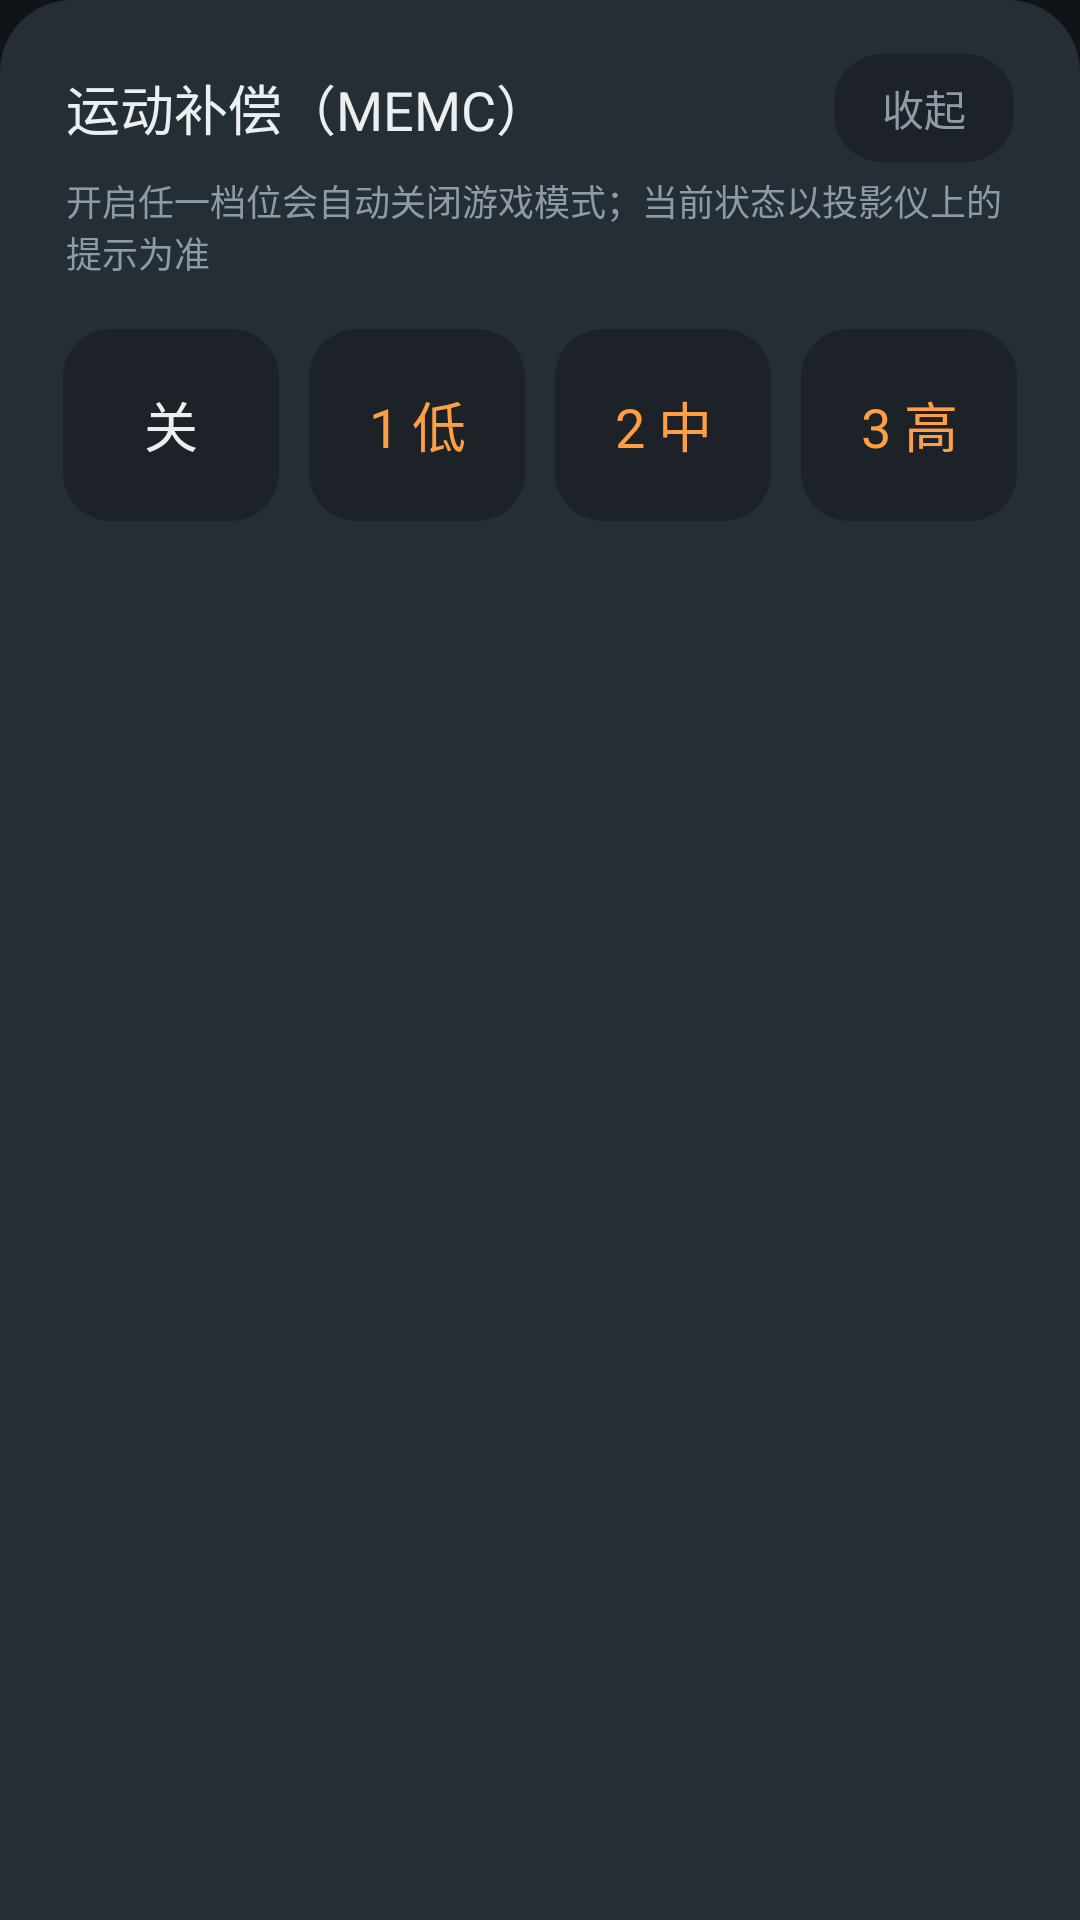

Android layout source for this screen:
<!-- AndroidManifest.xml: application theme Theme.ProjectorRemote -->
<!-- res/layout/dialog_memc.xml -->
<?xml version="1.0" encoding="utf-8"?>
<LinearLayout xmlns:android="http://schemas.android.com/apk/res/android"
    android:layout_width="match_parent"
    android:layout_height="wrap_content"
    android:background="@drawable/bg_panel"
    android:orientation="vertical"
    android:paddingStart="16dp"
    android:paddingTop="18dp"
    android:paddingEnd="16dp"
    android:paddingBottom="20dp">

    <LinearLayout
        android:layout_width="match_parent"
        android:layout_height="wrap_content"
        android:gravity="center_vertical"
        android:orientation="horizontal"
        android:paddingStart="6dp"
        android:paddingEnd="6dp">

        <TextView
            android:layout_width="0dp"
            android:layout_height="wrap_content"
            android:layout_weight="1"
            android:text="运动补偿（MEMC）"
            android:textColor="@color/text_primary"
            android:textSize="18sp" />

        
        <TextView
            android:id="@+id/memcClose"
            android:layout_width="wrap_content"
            android:layout_height="36dp"
            android:background="@drawable/bg_key"
            android:clickable="true"
            android:focusable="true"
            android:gravity="center"
            android:paddingStart="16dp"
            android:paddingEnd="16dp"
            android:text="收起"
            android:textColor="@color/text_secondary"
            android:textSize="14sp" />
    </LinearLayout>

    <TextView
        android:layout_width="wrap_content"
        android:layout_height="wrap_content"
        android:layout_marginStart="6dp"
        android:layout_marginTop="4dp"
        android:text="开启任一档位会自动关闭游戏模式；当前状态以投影仪上的提示为准"
        android:textColor="@color/text_secondary"
        android:textSize="12sp" />

    <LinearLayout
        android:layout_width="match_parent"
        android:layout_height="wrap_content"
        android:layout_marginTop="12dp"
        android:orientation="horizontal">

        <TextView
            android:id="@+id/memcOff"
            style="@style/Key"
            android:layout_height="64dp"
            android:text="关"
            android:textSize="18sp" />

        <TextView
            android:id="@+id/memc1"
            style="@style/Key"
            android:layout_height="64dp"
            android:text="1 低"
            android:textColor="@color/accent"
            android:textSize="18sp" />

        <TextView
            android:id="@+id/memc2"
            style="@style/Key"
            android:layout_height="64dp"
            android:text="2 中"
            android:textColor="@color/accent"
            android:textSize="18sp" />

        <TextView
            android:id="@+id/memc3"
            style="@style/Key"
            android:layout_height="64dp"
            android:text="3 高"
            android:textColor="@color/accent"
            android:textSize="18sp" />
    </LinearLayout>
</LinearLayout>
<!-- resources referenced by this layout -->
<resources>
  <color name="accent">#FFFF9F43</color>
  <color name="text_primary">#FFECEFF1</color>
  <color name="text_secondary">#FF8D9BA6</color>
  <!-- drawable bg_key (drawable) -->
  <?xml version="1.0" encoding="utf-8"?>
  <ripple xmlns:android="http://schemas.android.com/apk/res/android"
      android:color="@color/ripple">
      <item>
          <shape android:shape="rectangle">
              <corners android:radius="16dp" />
              <solid android:color="@color/surface" />
          </shape>
      </item>
  </ripple>
  <!-- drawable bg_panel (drawable) -->
  <?xml version="1.0" encoding="utf-8"?>
  <shape xmlns:android="http://schemas.android.com/apk/res/android"
      android:shape="rectangle">
      <corners
          android:topLeftRadius="24dp"
          android:topRightRadius="24dp" />
      <solid android:color="@color/surface_high" />
  </shape>
  <style name="Key">
          <item name="android:layout_width">0dp</item>
          <item name="android:layout_height">56dp</item>
          <item name="android:layout_weight">1</item>
          <item name="android:layout_margin">5dp</item>
          <item name="android:gravity">center</item>
          <item name="android:textColor">@color/text_primary</item>
          <item name="android:textSize">16sp</item>
          <item name="android:background">@drawable/bg_key</item>
          <item name="android:clickable">true</item>
          <item name="android:focusable">true</item>
          <item name="android:hapticFeedbackEnabled">true</item>
      </style>
  <style name="Theme.ProjectorRemote" parent="android:Theme.Material.NoActionBar">
          <item name="android:windowBackground">@color/bg</item>
          <item name="android:statusBarColor">@color/bg</item>
          <item name="android:navigationBarColor">@color/bg</item>
          <item name="android:colorAccent">@color/accent</item>
          <item name="android:textColorPrimary">@color/text_primary</item>
          <item name="android:textColorSecondary">@color/text_secondary</item>
      </style>
  <color name="ripple">#33FFFFFF</color>
  <color name="surface">#FF1C2228</color>
  <color name="surface_high">#FF252D35</color>
  <color name="bg">#FF101418</color>
</resources>
